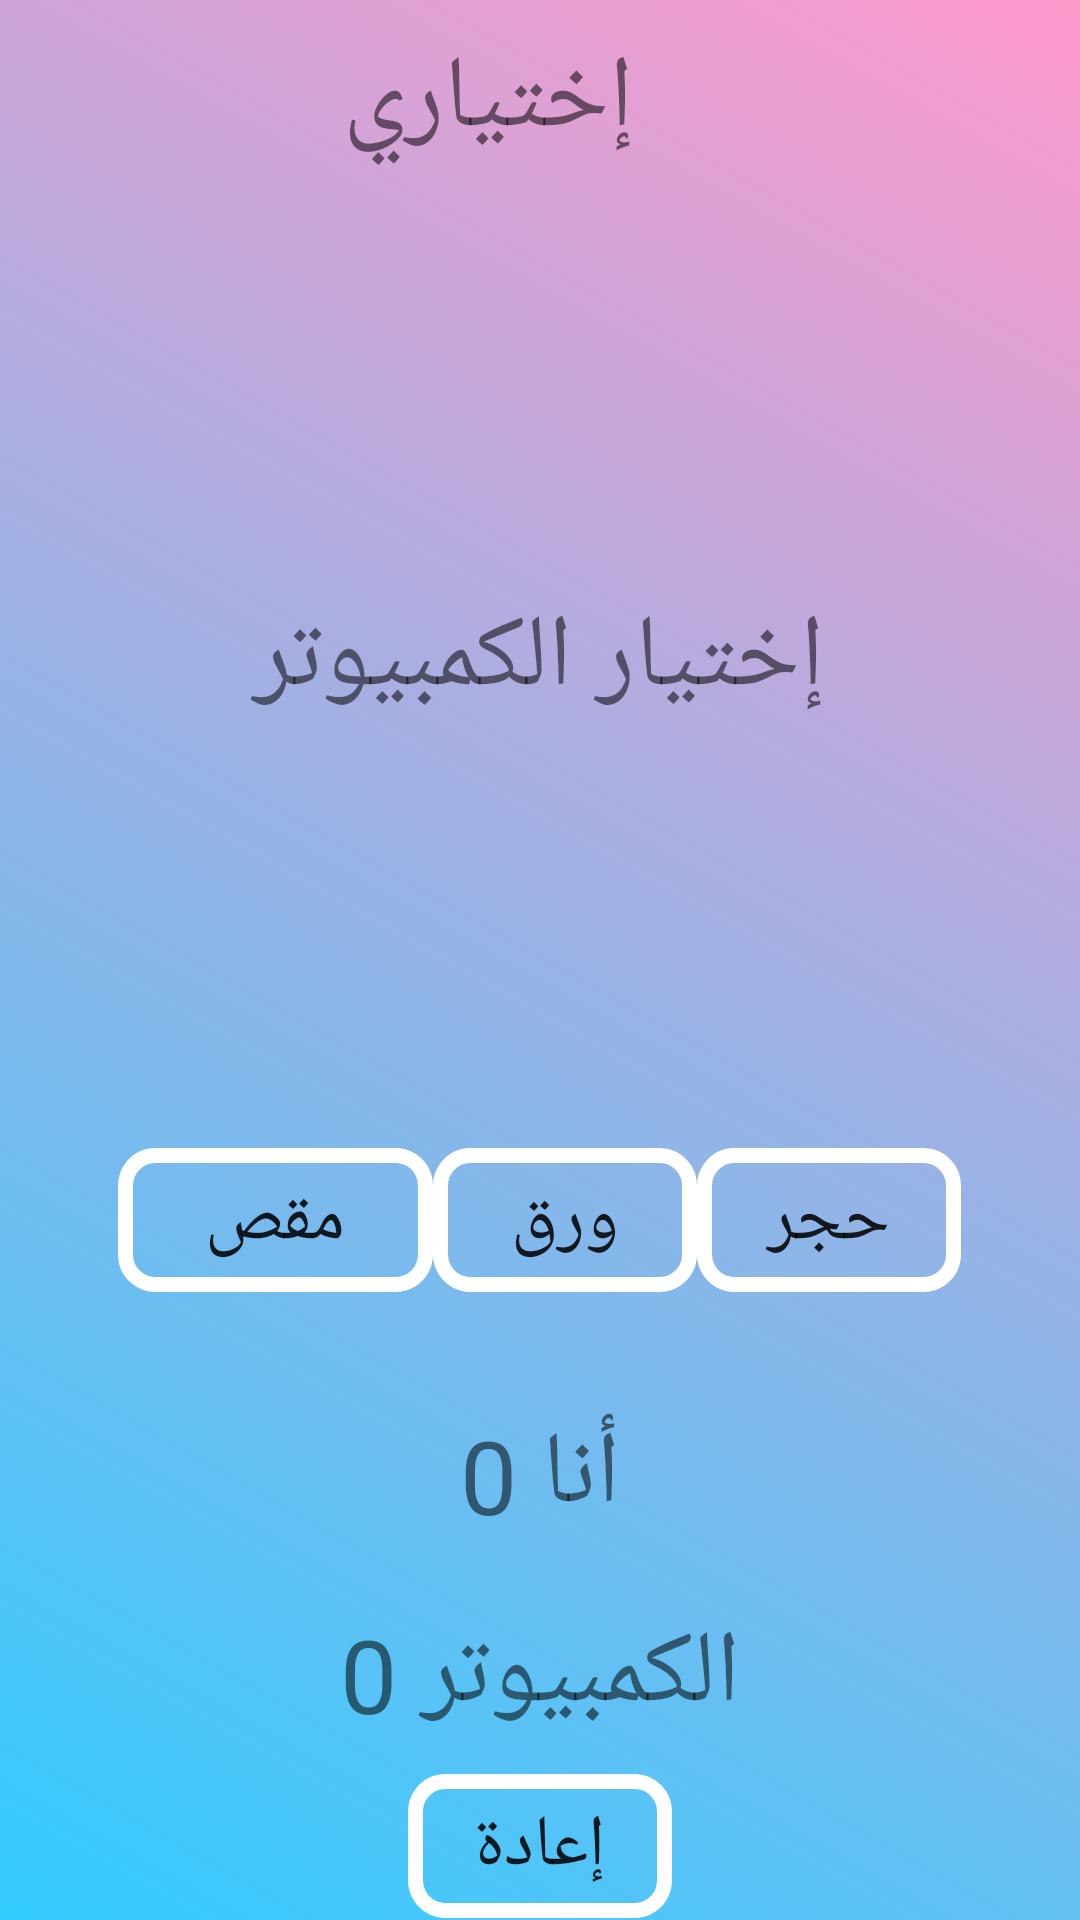

Write the Android layout XML for this screen, with the resource values it uses.
<!-- AndroidManifest.xml: application theme Theme.Supeeerrrr -->
<!-- res/layout/activity_main.xml -->
<?xml version="1.0" encoding="utf-8"?>
<LinearLayout xmlns:android="http://schemas.android.com/apk/res/android"
    xmlns:app="http://schemas.android.com/apk/res-auto"
    xmlns:tools="http://schemas.android.com/tools"
    android:layout_width="match_parent"
    android:layout_height="match_parent"
    android:orientation="vertical"
    android:background="@drawable/des1"
    tools:context=".MainActivity">

    <TextView
        android:id="@+id/myChoose"
        android:layout_width="122dp"
        android:layout_height="wrap_content"
        android:layout_marginStart="136dp"
        android:layout_marginTop="10dp"
        android:layout_marginEnd="153dp"
        android:gravity="center_horizontal"
        android:layout_gravity="center_horizontal"
        android:text="إختياري"
        android:textSize="34sp" />

    <ImageView
        android:id="@+id/myChoisePhoto"
        android:layout_marginTop="20dp"
        android:layout_width="200dp"
        android:layout_height="100dp"
        android:layout_gravity="center_horizontal"
        android:scaleType="fitCenter"
        tools:srcCompat="@drawable/rock" />

    <TextView
        android:id="@+id/computerChooseText"
        android:layout_width="234dp"
        android:layout_marginTop="20dp"
        android:layout_height="wrap_content"
        android:gravity="center_horizontal"
        android:layout_gravity="center_horizontal"
        android:text="إختيار الكمبيوتر"
        android:textSize="34sp" />

    <ImageView
        android:id="@+id/computerChoisePhoto"
        android:layout_marginTop="20dp"
        android:layout_width="200dp"
        android:layout_height="100dp"
        android:layout_gravity="center_horizontal"
        tools:srcCompat="@drawable/paper" />

    <LinearLayout
        android:layout_width="wrap_content"
        android:layout_height="66dp"
        android:layout_gravity="center_horizontal"
        android:layout_marginTop="20dp"
        android:orientation="horizontal">

        <Button
            android:id="@+id/scissors"
            android:layout_width="105dp"
            android:layout_height="wrap_content"
            android:layout_gravity="left"
            android:text="مقص"
            android:background="@drawable/des2"
            android:textSize="24sp" />

        <Button
            android:id="@+id/paper"
            android:layout_width="wrap_content"
            android:layout_height="wrap_content"
            android:layout_gravity="center_horizontal"
            android:gravity="center"
            android:background="@drawable/des2"
            android:text="ورق"
            android:textSize="24sp" />

        <Button
            android:id="@+id/rock"
            android:layout_width="wrap_content"
            android:layout_height="wrap_content"
            android:layout_gravity="right"
            android:background="@drawable/des2"
            android:text="حجر"
            android:textSize="24sp" />
    </LinearLayout>

    <TextView
        android:id="@+id/scorehumen"
        android:layout_gravity="center_horizontal"
        android:layout_marginTop="20dp"
        android:layout_width="234dp"
        android:layout_height="wrap_content"
        android:gravity="center_horizontal"
        android:text="أنا 0"
        android:textSize="34sp" />

    <TextView
        android:id="@+id/scorecomputer"
        android:layout_gravity="center_horizontal"
        android:layout_marginTop="20dp"
        android:layout_width="234dp"
        android:layout_height="wrap_content"
        android:gravity="center_horizontal"
        android:text="الكمبيوتر 0"
        android:textSize="34sp" />

    <Button
        android:id="@+id/reset"
        android:layout_width="wrap_content"
        android:layout_height="wrap_content"
        android:layout_gravity="center_horizontal"
        android:layout_marginTop="10dp"
        android:text="إعادة"
        android:background="@drawable/des2"
        android:textSize="24sp" />

</LinearLayout>
<!-- resources referenced by this layout -->
<resources>
  <!-- drawable des1 (drawable) -->
  <?xml version="1.0" encoding="utf-8"?>
  <shape xmlns:android="http://schemas.android.com/apk/res/android"
          android:shape="rectangle">
          <gradient
                  android:startColor="#33ccff"
                  android:endColor="#ff99cc"
                  android:angle="45"/>
  
  
  </shape>
  <!-- drawable des2 (drawable) -->
  <?xml version="1.0" encoding="utf-8"?>
  <shape xmlns:android="http://schemas.android.com/apk/res/android">
      <corners
          android:radius="10dp"/>
      <stroke
          android:width="5dp"
          android:color="#fff"
          android:dashWidth="10dp"/>
  </shape>
  <!-- drawable paper: png bitmap (drawable, 89762 bytes) -->
  <!-- drawable rock: png bitmap (drawable, 49244 bytes) -->
  <style name="Theme.Supeeerrrr" parent="Theme.MaterialComponents.DayNight.NoActionBar">
          
          <item name="colorPrimary">@color/purple_500</item>
          <item name="colorPrimaryVariant">@color/purple_700</item>
          <item name="colorOnPrimary">@color/white</item>
          
          <item name="colorSecondary">@color/teal_200</item>
          <item name="colorSecondaryVariant">@color/teal_700</item>
          <item name="colorOnSecondary">@color/black</item>
          
          <item name="android:statusBarColor" tools:targetApi="l">?attr/colorPrimaryVariant</item>
          
      </style>
  <!-- not gathered from this repository: default colours our renderer supplied (Android Studio template values) -->
  <color name="purple_500">#FF6200EE</color>
  <color name="purple_700">#FF3700B3</color>
  <color name="teal_200">#FF03DAC5</color>
  <color name="teal_700">#FF018786</color>
  <color name="black">#FF000000</color>
  <color name="white">#FFFFFFFF</color>
</resources>
